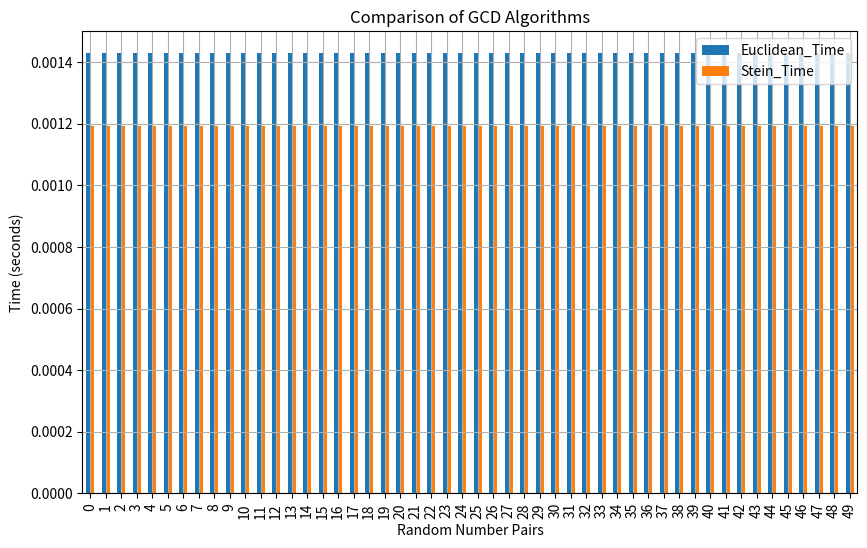

This chart was generated by the following Python code:
'''
This isn't an activity, just an example of the more advanced things you can do with a combination of libraries!

Mapping a time comparison between Euclidean algorithm vs. Stein for calculating the GCD
Feel free to have a play around with this, and look at different cases/pairs/much larger numbers.

You could also plot different things - for example, pairs could be plotted on a scatter.
'''

import pandas as pd
import matplotlib.pyplot as plt
import random
import time

# Function to compute GCD using Euclidean algorithm
def gcd_euclidean(a, b):
    while b:
        a, b = b, a % b
    return a

# Stein's binary algorithm for GCD
def gcd_stein(a, b):
    if a == b:
        return a
    elif a == 0:
        return b
    elif b == 0:
        return a
    if a % 2 == 0:
        if b % 2 == 0:
            return 2 * gcd_stein(a // 2, b // 2)
        else:
            return gcd_stein(a // 2, b)
    elif b % 2 == 0:
        return gcd_stein(a, b // 2)
    elif a > b:
        return gcd_stein((a - b) // 2, b)
    else:
        return gcd_stein(a, (b - a) // 2)

# Generate random number pairs
num_pairs = 50
data = {'Number 1': [random.randint(1, 1000) for _ in range(num_pairs)],
        'Number 2': [random.randint(1, 1000) for _ in range(num_pairs)]}

# Create a DataFrame out of the numbers
df = pd.DataFrame(data)

# You could improve this code substantially by changing these sections so that no. seconds is calculated per pair - at the moment it's running the code over
# everything, and then taking the time.
start_time = time.time()
# lambda means 'make a new unnamed function', in this case with argument 'row'. This allows us to run a function over pairs of numbers very easily.
df['GCD_Euclidean'] = df.apply(lambda row: gcd_euclidean(row['Number 1'], row['Number 2']), axis=1)
df['Euclidean_Time'] = time.time() - start_time

# Measure time for Stein's algorithm
start_time = time.time()
df['GCD_Stein'] = df.apply(lambda row: gcd_stein(row['Number 1'], row['Number 2']), axis=1)
df['Stein_Time'] = time.time() - start_time

# Plot the comparison
df[['Euclidean_Time', 'Stein_Time']].plot(kind='bar', figsize=(10, 6))
plt.title('Comparison of GCD Algorithms')
plt.ylabel('Time (seconds)')
plt.xlabel('Random Number Pairs')
plt.grid(True)
plt.show()
